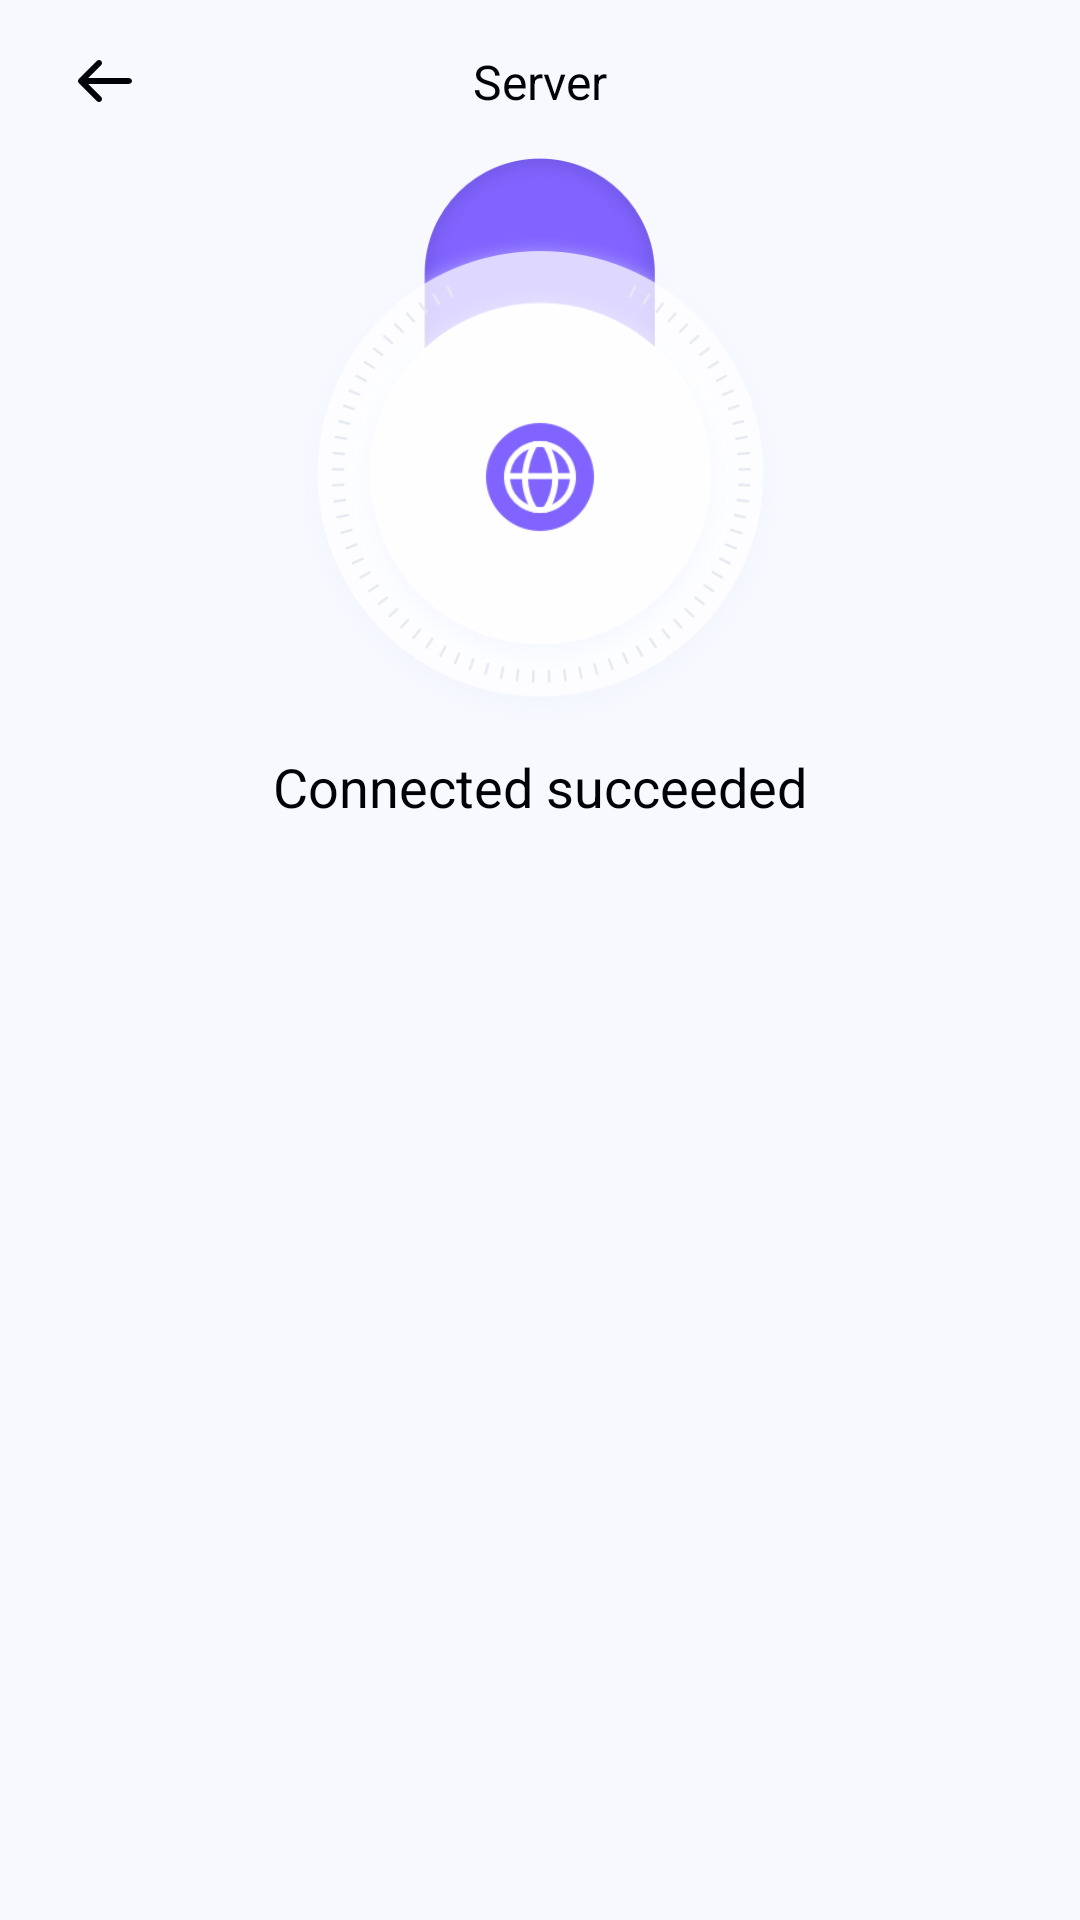

The Android layout XML behind this screen, and the referenced resources:
<!-- AndroidManifest.xml: application theme Theme.White -->
<!-- res/layout/layout_result.xml -->
<?xml version="1.0" encoding="utf-8"?>
<androidx.constraintlayout.widget.ConstraintLayout xmlns:android="http://schemas.android.com/apk/res/android"
    xmlns:app="http://schemas.android.com/apk/res-auto"
    android:layout_width="match_parent"
    android:layout_height="match_parent"
    android:background="@color/color_f7f9ff">
    <androidx.appcompat.widget.AppCompatImageView
        android:id="@+id/iv_back"
        android:layout_width="30dp"
        android:layout_height="30dp"
        android:layout_marginTop="12dp"
        android:layout_marginLeft="20dp"
        android:src="@drawable/icon_back"
        app:layout_constraintTop_toTopOf="parent"
        app:layout_constraintLeft_toLeftOf="parent"/>
    <androidx.appcompat.widget.AppCompatTextView
        android:layout_width="wrap_content"
        android:layout_height="wrap_content"
        android:text="Server"
        android:textSize="16sp"
        android:textColor="#000208"
        app:layout_constraintLeft_toLeftOf="parent"
        app:layout_constraintRight_toRightOf="parent"
        app:layout_constraintTop_toTopOf="@id/iv_back"
        app:layout_constraintBottom_toBottomOf="@id/iv_back"/>
    <androidx.appcompat.widget.AppCompatImageView
        android:id="@+id/iv_bg"
        android:layout_width="179dp"
        android:layout_height="195dp"
        android:layout_marginTop="10dp"
        android:src="@drawable/bg_connect_success"
        app:layout_constraintLeft_toLeftOf="parent"
        app:layout_constraintRight_toRightOf="parent"
        app:layout_constraintTop_toBottomOf="@id/iv_back"/>
    <androidx.appcompat.widget.AppCompatImageView
        android:id="@+id/tv_server_flag"
        android:layout_width="48dp"
        android:layout_height="48dp"
        android:src="@drawable/icon_fast"
        android:layout_marginBottom="64dp"
        app:layout_constraintLeft_toLeftOf="parent"
        app:layout_constraintRight_toRightOf="parent"
        app:layout_constraintBottom_toBottomOf="@id/iv_bg"/>
    <androidx.appcompat.widget.AppCompatTextView
        android:id="@+id/tv_result"
        android:layout_width="wrap_content"
        android:layout_height="wrap_content"
        android:textSize="18sp"
        android:textColor="#000208"
        android:layout_marginTop="3dp"
        android:text="Connected succeeded"
        app:layout_constraintLeft_toLeftOf="parent"
        app:layout_constraintRight_toRightOf="parent"
        app:layout_constraintTop_toBottomOf="@id/iv_bg"/>
</androidx.constraintlayout.widget.ConstraintLayout>
<!-- resources referenced by this layout -->
<resources>
  <color name="color_f7f9ff">#F7F9FF</color>
  <!-- drawable bg_connect_success: png bitmap (drawable-xxhdpi, 98023 bytes) -->
  <!-- drawable icon_back: png bitmap (drawable-xxhdpi, 700 bytes) -->
  <!-- drawable icon_fast: png bitmap (drawable-xxhdpi, 4321 bytes) -->
  <style name="Theme.White" parent="Theme.MaterialComponents.DayNight.NoActionBar">
          <item name="android:statusBarColor">@android:color/transparent</item>
          <item name="android:windowLightStatusBar">true</item>
      </style>
</resources>
